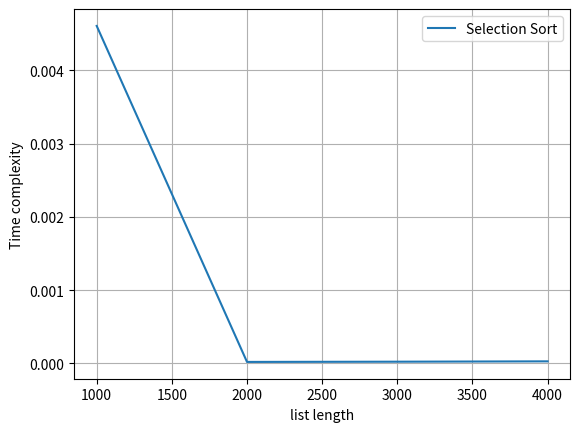

The script that saved this image:
import time
import numpy as np
import matplotlib.pyplot as plt
######selection sort######
def selectionSort(array):
    i=0
    while i<len(array):
        j=i
        k=i+1
        while k<len(array):
            if array[k]<array[j]:
                j=kk=k+1
        array[i],array[j]=array[j],array[i]
        i=i+1
sorts=[
    {
        "name":"Selection Sort",
        "sort":lambda arr:selectionSort(arr)
    }
]
elements=np.array([i*1000 for i in range(1,5)])
plt.xlabel('list length')
plt.ylabel('Time complexity')
elements=np.array([i*1000 for i in range(1,5)])
plt.xlabel('list length')
plt.ylabel('Time complexity')
for sort in sorts:
    times=list()
    start_all=time.time()
    for i in range(1,5):
        start=time.time()
        a=np.random.randint(1000,size=i*1000)
        sort["name"]
        end=time.time()
        times.append(end-start)
    end_all=time.time()
    print(sort["name"],"Sorted Elements in",end_all-start_all,"s")
    plt.plot(elements,times,label=sort["name"])
plt.grid()
plt.legend()
plt.show()